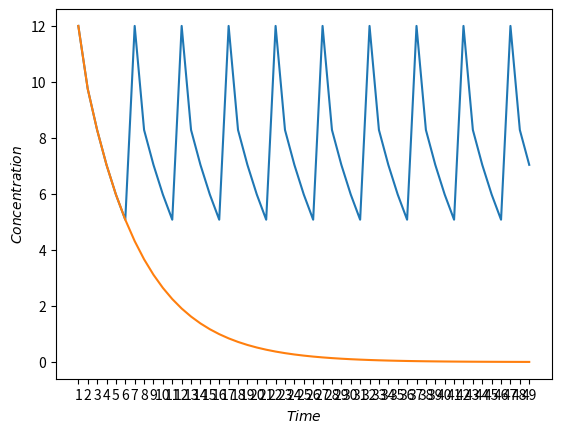

Write the Python code that produced this figure.
import numpy as np
import matplotlib.pyplot as plt


#Define lists to use: x is the time, y is the output that adds in more chemical, z is the output that doesn't add in more chemical
x = list(range(1,50))
y = list(range(1,50))
z = list(range(1,50))
#counter will be used to move through the times and 'restart' the clock when the dose is added
counter = 0
#i is the overall time that will move through x to create z
i = 1
#sets the first element of y and z to be 12 so it starts on 12
y[0]=12
z[0]=12

#Useless
print(x)

#A while loop that iterates through i to create the list y and z
while i<49:
    #sets the time to the position in x 
    time = x[counter]
    #Creates y using time as it resets and z using i as it doesn't reset
    y[i] = 11.481*np.exp(-0.163*time)
    z[i] = 11.481*np.exp(-0.163*i)
    #If the element in y is less than 5 then it 'adds more chemical' (resets to 12) and resets the time after dose to 0 hours
    if y[i]<5:
        y[i] = 12
        print(y[i])
        ##x = list(range(1,50))
        counter = 0
    else:
        ##time = x[counter]
        ##y[counter] = 11.481*np.exp(-0.163*time)
        print(y[counter])
    #Adds 1 to time and time after dose
    i = i + 1
    counter = counter + 1

#Just to check the outputs are correct
print(y)
print(z)

#Plots y and z against the time on the same set of axes
plt.figure()
plt.plot(x, y)
plt.plot(x, z)
plt.xticks(np.arange(min(x), max(x)+1, 1.0))
plt.xlabel('$Time$')
plt.ylabel('$Concentration$')
plt.show()
